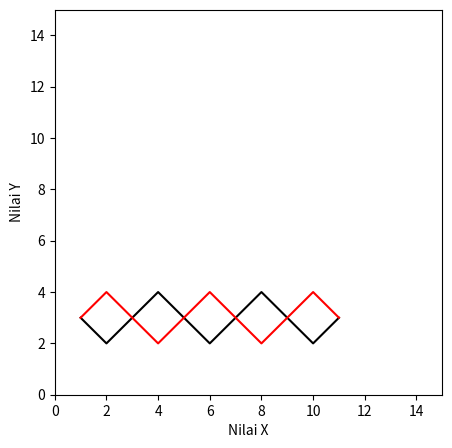

Write the Python code that produced this figure.
import matplotlib.pyplot as plt
import numpy as np

xpoints = np.array([1, 2, 4, 6, 8, 10, 11]) 
ypoints = np.array([3, 2, 4, 2, 4, 2, 3])

apoints = np.array([1, 2, 4, 6, 8, 10, 11]) 
bpoints = np.array([3, 4, 2, 4, 2, 4, 3])


plt.figure(figsize=(5,5))
plt.plot(xpoints, ypoints, color='black')
plt.plot(apoints, bpoints, color='red')
plt.xlim([0, 15])
plt.ylim([0, 15])

plt.xlabel('Nilai X')
plt.ylabel('Nilai Y')

plt.show()